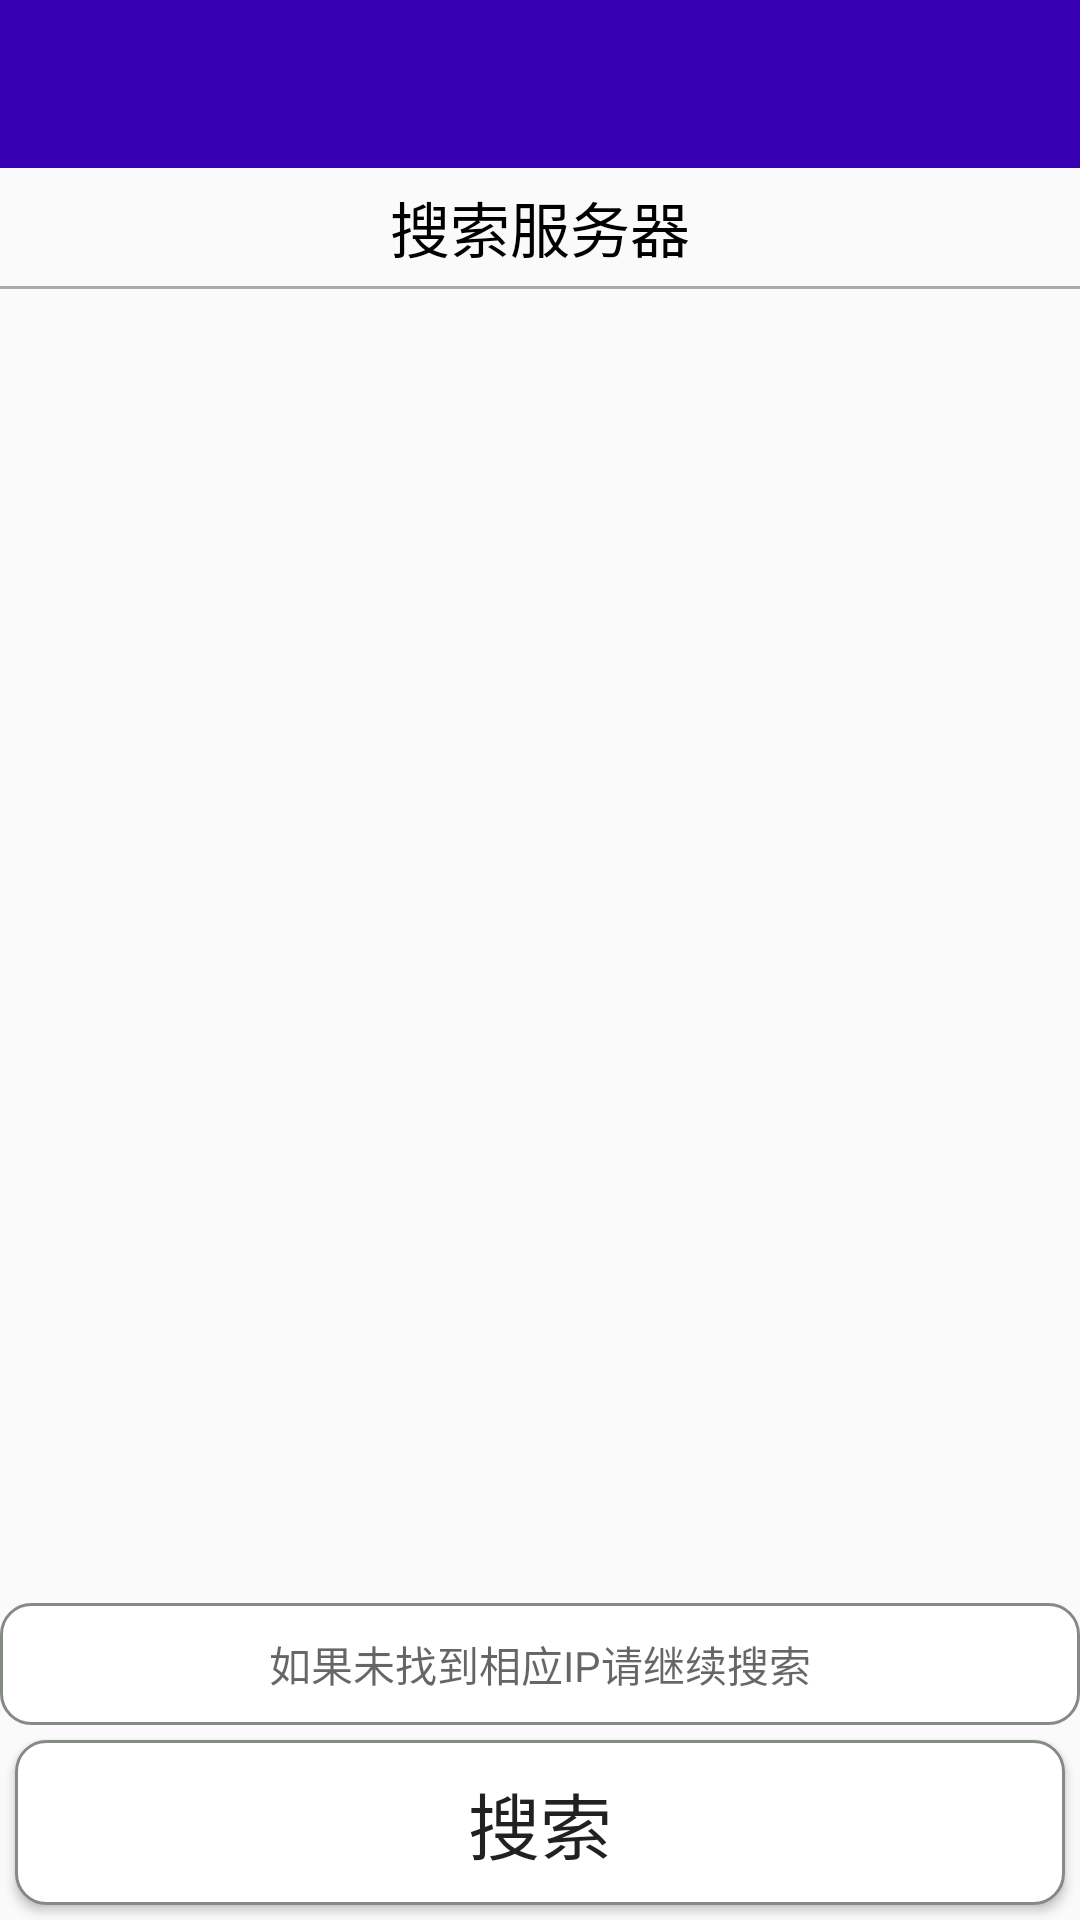

Produce the Android XML layout that renders to this screen, including the resource entries it uses.
<!-- AndroidManifest.xml: application theme AppTheme -->
<!-- res/layout/activity_find_new_ip_coputer.xml -->
<?xml version="1.0" encoding="utf-8"?>
<RelativeLayout xmlns:android="http://schemas.android.com/apk/res/android"
    xmlns:app="http://schemas.android.com/apk/res-auto"
    xmlns:tools="http://schemas.android.com/tools"
    android:id="@+id/activity_find_new_ip_coputer"
    android:layout_width="match_parent"
    android:layout_height="match_parent"
    tools:context="com.example.wtuapplication.activity.FindNewIpComputer">

    <android.support.design.widget.AppBarLayout
        android:id="@+id/appbar"
        android:layout_width="match_parent"
        android:layout_height="wrap_content">

        <android.support.v7.widget.Toolbar
            android:id="@+id/toolbar"
            android:layout_width="match_parent"
            android:layout_height="?attr/actionBarSize"
            android:background="?attr/colorPrimaryDark"
            android:popupTheme="@style/ThemeOverlay.AppCompat.Light"
            android:theme="@style/ThemeOverlay.AppCompat.Dark.ActionBar"
            app:layout_scrollFlags="scroll|enterAlways|snap"
            tools:targetApi="lollipop" />

    </android.support.design.widget.AppBarLayout>
    <RelativeLayout
        android:id="@+id/relative"
        android:layout_width="match_parent"
        android:layout_height="wrap_content"
        android:layout_below="@+id/appbar"
        android:padding="5dp">
        <TextView
            android:textAlignment="center"
            android:textColor="#000"
            android:id="@+id/localNet"
            android:layout_width="fill_parent"
            android:layout_height="wrap_content"
            android:layout_alignParentLeft="true"
            android:layout_centerInParent="true"
            android:text="搜索服务器"
            android:textSize="20sp" />
    </RelativeLayout>

    <TextView
        android:background="@android:color/darker_gray"
        android:layout_below="@+id/relative"
        android:id="@+id/tv"
        android:layout_width="match_parent"
        android:layout_height="1dp" />
    <GridView
        android:verticalSpacing="6dp"
        android:horizontalSpacing="6dp"
        android:padding="10dp"
        android:numColumns="5"
        android:id="@+id/gridView"
        android:layout_width="match_parent"
        android:layout_height="wrap_content"
        android:layout_above="@+id/tip"
        android:layout_below="@+id/tv">
    </GridView>
    <TextView
        android:background="@drawable/student_select_item"
        android:id="@+id/tip"
        android:layout_above="@+id/btn_search"
        android:layout_width="match_parent"
        android:layout_height="wrap_content"
        android:hint="如果未找到相应IP请继续搜索"
        android:textAlignment="center"/>
    <Button
        android:id="@+id/btn_search"
        android:layout_width="match_parent"
        android:layout_height="wrap_content"
        android:layout_alignParentBottom="true"
        android:layout_centerHorizontal="true"
        android:layout_margin="5dp"
        android:background="@drawable/student_select_item"
        android:text="@string/findNewComputer"
        android:textSize="24sp" />
</RelativeLayout>
<!-- resources referenced by this layout -->
<resources>
  <!-- drawable student_select_item (drawable) -->
  <?xml version="1.0" encoding="utf-8"?>
  <selector xmlns:android="http://schemas.android.com/apk/res/android">
  
      <item android:state_pressed="true">
          <shape android:shape="rectangle"
              >
              
              <solid android:color="@android:color/darker_gray"/>
              
              <stroke android:width="1dp" android:color="#838B83"/>
              
              <corners android:radius="10dp" />
              
              
              <padding android:bottom="10dp"
                  android:top="10dp"
                  android:right="10dp"
                  android:left="10dp"/>
          </shape>
      </item>
      <item>
          <shape android:shape="rectangle">
              
              <solid android:color="#ffffff"/>
              
              <stroke android:width="1dp" android:color="#838B83"/>
              
              <corners android:radius="10dp" />
              
              
              
              
              
              <padding android:bottom="10dp"
                  android:top="10dp"
                  android:right="10dp"
                  android:left="10dp"/>
  
      
          </shape>
      </item>
  
  </selector>
  <string name="findNewComputer">搜索</string>
  <style name="AppTheme" parent="Theme.AppCompat.Light.NoActionBar">
          
          <item name="colorPrimary">@color/colorPrimary</item>
          <item name="colorPrimaryDark">@color/colorPrimaryDark</item>
          <item name="colorAccent">@color/colorAccent</item>
      </style>
  <!-- not gathered from this repository: default colours our renderer supplied (Android Studio template values) -->
  <color name="colorPrimary">#FF6200EE</color>
  <color name="colorPrimaryDark">#FF3700B3</color>
  <color name="colorAccent">#FF03DAC5</color>
</resources>
